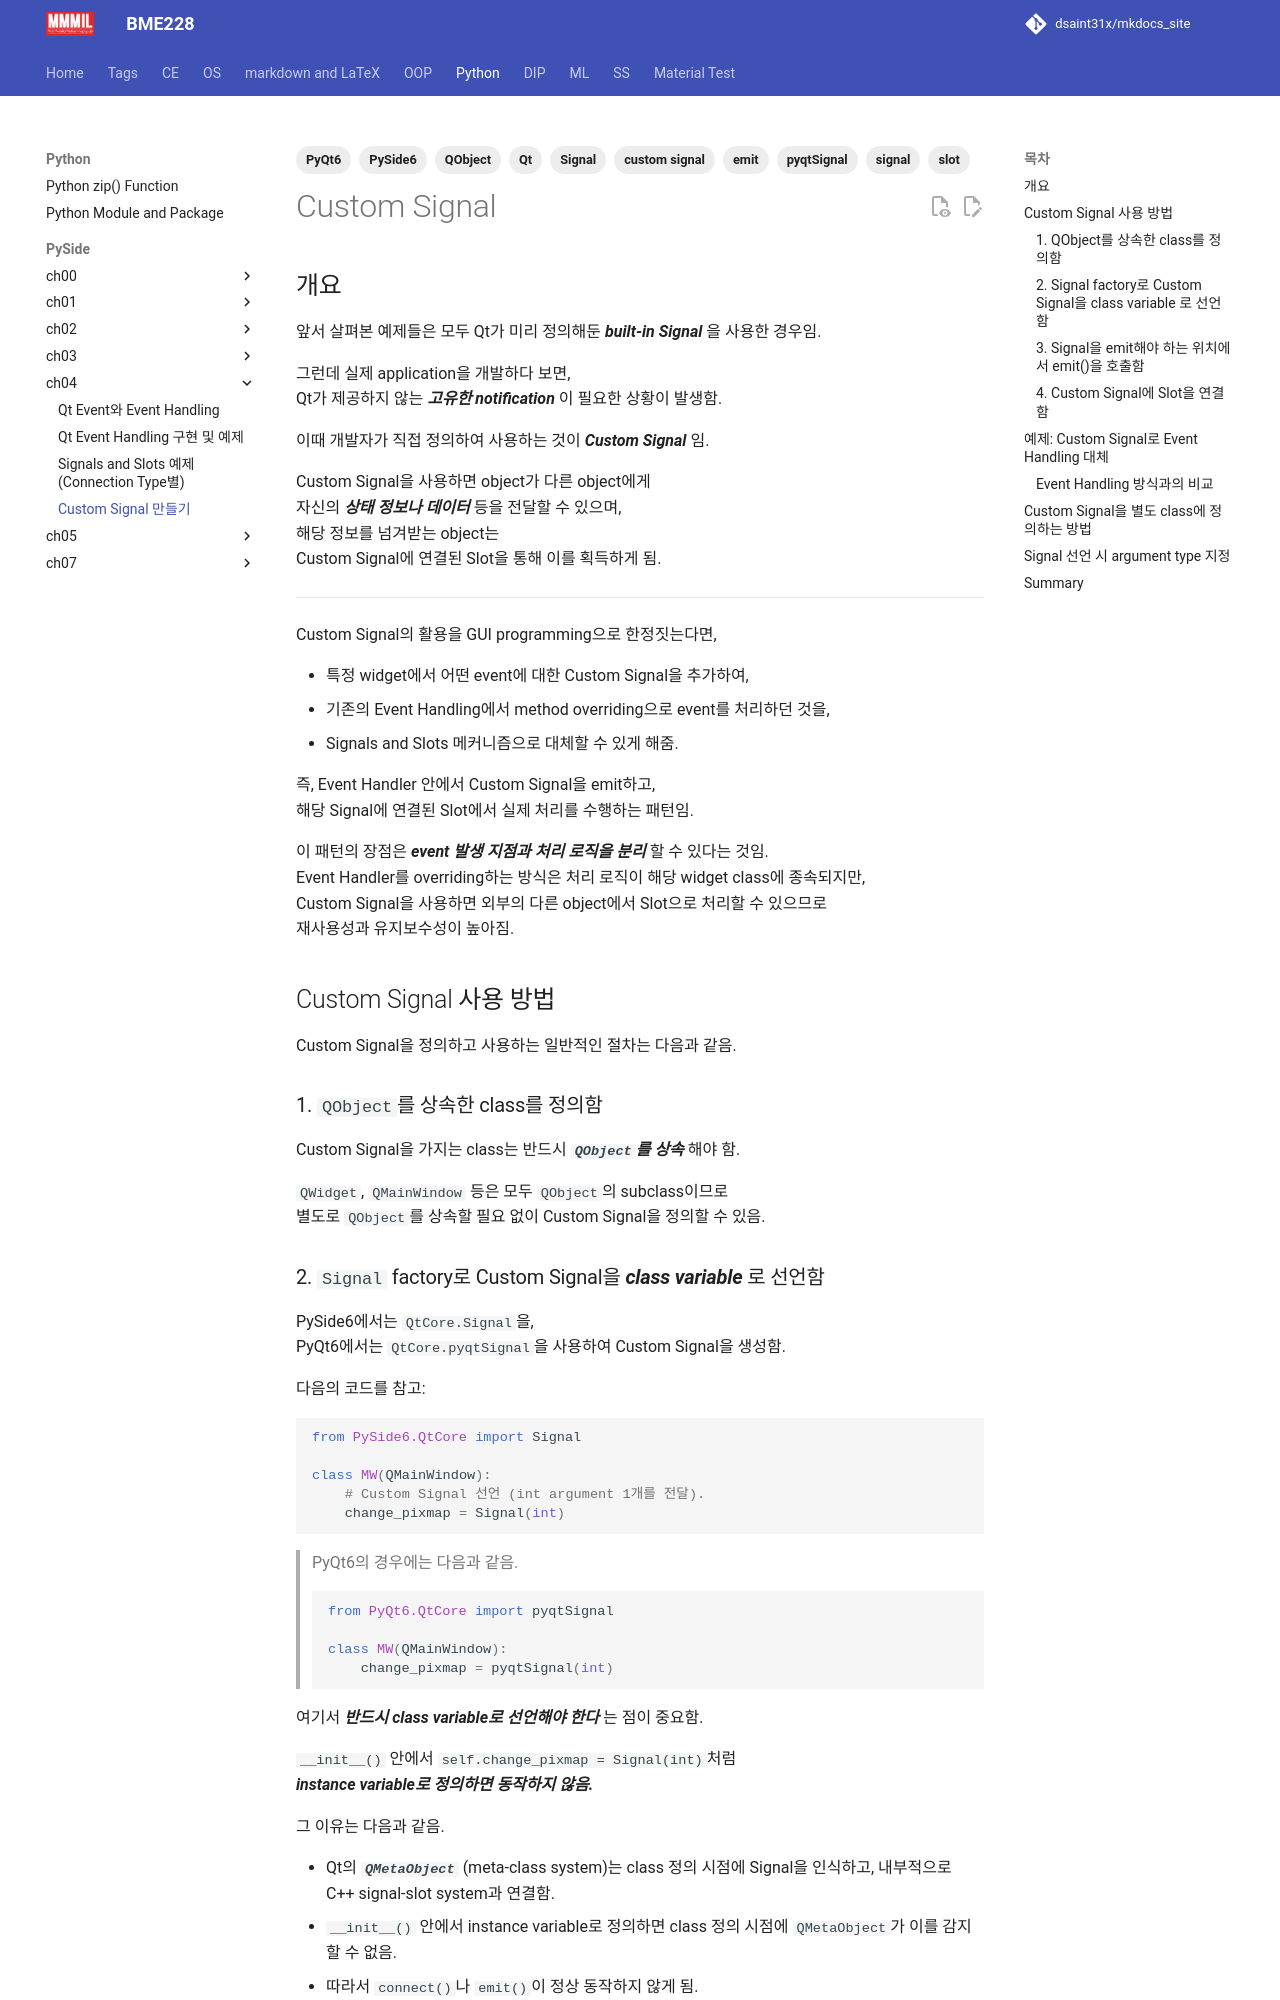

repository: dsaint31x/mkdocs_site · page: python/pyside/ch04_s04_ex_custom_signal/index.html · generator: mkdocs

---
title: Custom Signal 만들기
description: PySide6에서 Custom Signal을 정의하고 emit하는 방법, class variable로 선언해야 하는 이유, Event Handling을 Signals and Slots 메커니즘으로 대체하는 패턴, 실용 예제.
tags:
  - Qt
  - PySide6
  - PyQt6
  - signal
  - slot
  - custom signal
  - Signal
  - pyqtSignal
  - emit
  - QObject
date: 2025-04-12
---

# Custom Signal

## 개요

앞서 살펴본 예제들은 모두 Qt가 미리 정의해둔 ***built-in Signal*** 을 사용한 경우임.

그런데 실제 application을 개발하다 보면,  
Qt가 제공하지 않는 ***고유한 notification*** 이 필요한 상황이 발생함.

이때 개발자가 직접 정의하여 사용하는 것이 ***Custom Signal*** 임.

Custom Signal을 사용하면 object가 다른 object에게  
자신의 ***상태 정보나 데이터*** 등을 전달할 수 있으며,  
해당 정보를 넘겨받는 object는  
Custom Signal에 연결된 Slot을 통해 이를 획득하게 됨.

---

Custom Signal의 활용을 GUI programming으로 한정짓는다면,

* 특정 widget에서 어떤 event에 대한 Custom Signal을 추가하여,
* 기존의 Event Handling에서 method overriding으로 event를 처리하던 것을,
* Signals and Slots 메커니즘으로 대체할 수 있게 해줌.

즉, Event Handler 안에서 Custom Signal을 emit하고,  
해당 Signal에 연결된 Slot에서 실제 처리를 수행하는 패턴임.

이 패턴의 장점은 ***event 발생 지점과 처리 로직을 분리*** 할 수 있다는 것임.  
Event Handler를 overriding하는 방식은 처리 로직이 해당 widget class에 종속되지만,  
Custom Signal을 사용하면 외부의 다른 object에서 Slot으로 처리할 수 있으므로  
재사용성과 유지보수성이 높아짐.

## Custom Signal 사용 방법

Custom Signal을 정의하고 사용하는 일반적인 절차는 다음과 같음.

### 1. `QObject`를 상속한 class를 정의함

Custom Signal을 가지는 class는 반드시 ***`QObject`를 상속*** 해야 함.

`QWidget`, `QMainWindow` 등은 모두 `QObject`의 subclass이므로  
별도로 `QObject`를 상속할 필요 없이 Custom Signal을 정의할 수 있음.

### 2. `Signal` factory로 Custom Signal을 ***class variable*** 로 선언함

PySide6에서는 `QtCore.Signal`을,  
PyQt6에서는 `QtCore.pyqtSignal`을 사용하여 Custom Signal을 생성함.

다음의 코드를 참고:

```Python
from PySide6.QtCore import Signal

class MW(QMainWindow):
    # Custom Signal 선언 (int argument 1개를 전달).
    change_pixmap = Signal(int)
```

> PyQt6의 경우에는 다음과 같음.
>
> ```Python
> from PyQt6.QtCore import pyqtSignal
>
> class MW(QMainWindow):
>     change_pixmap = pyqtSignal(int)
> ```

여기서 ***반드시 class variable로 선언해야 한다*** 는 점이 중요함.

`__init__()` 안에서 `self.change_pixmap = Signal(int)`처럼  
***instance variable로 정의하면 동작하지 않음.***

그 이유는 다음과 같음.

* Qt의 ***`QMetaObject`*** (meta-class system)는 class 정의 시점에 Signal을 인식하고, 내부적으로 C++ signal-slot system과 연결함.
* `__init__()` 안에서 instance variable로 정의하면 class 정의 시점에 `QMetaObject`가 이를 감지할 수 없음.
* 따라서 `connect()`나 `emit()`이 정상 동작하지 않게 됨.
